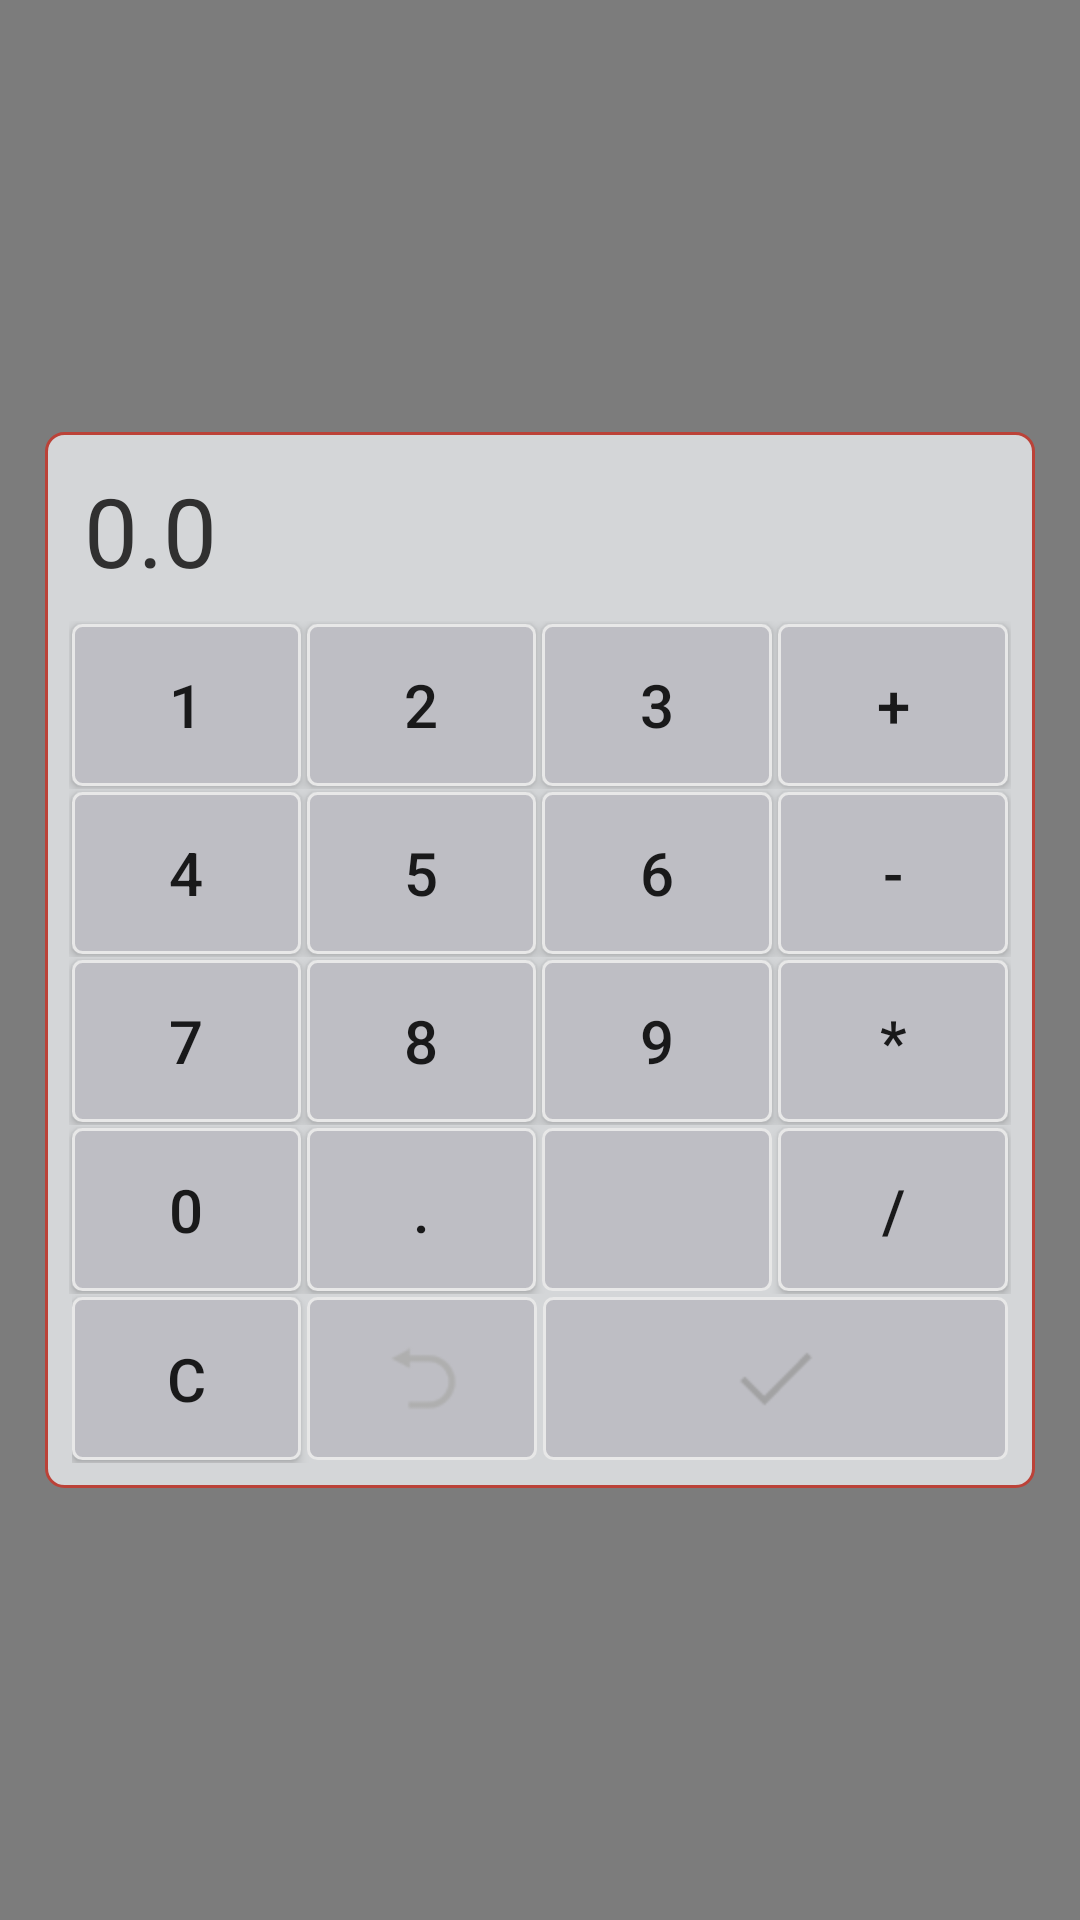

Here is an Android app screen rendered from its layout file. Give the layout XML and the strings, colors and styles it references.
<!-- AndroidManifest.xml: application theme AppTheme -->
<!-- res/layout/dollar_amount_picker.xml -->
<?xml version="1.0" encoding="utf-8"?>
<LinearLayout xmlns:android="http://schemas.android.com/apk/res/android"
    android:layout_width="match_parent"
    android:layout_height="match_parent"
    android:background="@color/dollar_amount_picker_bg_color"
    android:gravity="center"
    android:orientation="vertical"
    android:weightSum="100">

    <LinearLayout
        android:id="@+id/pickerBgdView"
        android:layout_width="match_parent"
        android:layout_height="0dp"
        android:layout_marginLeft="15dp"
        android:layout_marginRight="15dp"
        android:layout_weight="55"
        android:background="@drawable/dollar_amount_picker_bgd"
        android:gravity="center_horizontal"
        android:orientation="vertical"
        android:padding="8dp">

        <LinearLayout
            android:layout_width="match_parent"
            android:layout_height="wrap_content"
            android:gravity="center|left"
            android:orientation="horizontal"
            android:paddingBottom="5dp"
            android:paddingLeft="5dp">

            <TextView
                android:id="@+id/value"
                android:layout_width="match_parent"
                android:layout_height="50dp"
                android:gravity="center_vertical"
                android:text="0.0"
                android:textColor="@color/base_text_color"
                android:textSize="32dp" />
        </LinearLayout>

        <LinearLayout
            android:layout_width="match_parent"
            android:layout_height="0dp"
            android:layout_weight="1.8"
            android:orientation="vertical">

            <LinearLayout
                android:layout_width="fill_parent"
                android:layout_height="0dp"
                android:layout_weight="1.5"
                android:orientation="horizontal">

                <Button
                    android:id="@+id/b1"
                    style="@style/setTimeButtons"
                    android:text="1" />

                <Button
                    android:id="@+id/b2"
                    style="@style/setTimeButtons"
                    android:text="2" />

                <Button
                    android:id="@+id/b3"
                    style="@style/setTimeButtons"
                    android:text="3" />

                <Button
                    android:id="@+id/plus"
                    style="@style/setTimeButtons"
                    android:text="+" />
            </LinearLayout>

            <LinearLayout
                android:layout_width="fill_parent"
                android:layout_height="0dp"
                android:layout_weight="1.5"
                android:orientation="horizontal">

                <Button
                    android:id="@+id/b4"
                    style="@style/setTimeButtons"
                    android:text="4" />

                <Button
                    android:id="@+id/b5"
                    style="@style/setTimeButtons"
                    android:text="5" />

                <Button
                    android:id="@+id/b6"
                    style="@style/setTimeButtons"
                    android:text="6" />

                <Button
                    android:id="@+id/minus"
                    style="@style/setTimeButtons"
                    android:text="-" />
            </LinearLayout>

            <LinearLayout
                android:layout_width="fill_parent"
                android:layout_height="0dp"
                android:layout_weight="1.5"
                android:orientation="horizontal">

                <Button
                    android:id="@+id/b7"
                    style="@style/setTimeButtons"
                    android:text="7" />

                <Button
                    android:id="@+id/b8"
                    style="@style/setTimeButtons"
                    android:text="8" />

                <Button
                    android:id="@+id/b9"
                    style="@style/setTimeButtons"
                    android:text="9" />

                <Button
                    android:id="@+id/multiply"
                    style="@style/setTimeButtons"
                    android:text="*" />
            </LinearLayout>

            <LinearLayout
                android:layout_width="fill_parent"
                android:layout_height="0dp"
                android:layout_weight="1.5"
                android:orientation="horizontal">

                <Button
                    android:id="@+id/b0"
                    style="@style/setTimeButtons"
                    android:text="0" />

                <Button
                    android:id="@+id/dot"
                    style="@style/setTimeButtons"
                    android:text="." />

                <ImageButton
                    android:id="@+id/backspace"
                    style="@style/setTimeButtons"
                    android:src="@drawable/ic_action_backspace" />

                <Button
                    android:id="@+id/divide"
                    style="@style/setTimeButtons"
                    android:text="/" />
            </LinearLayout>

            <LinearLayout
                android:layout_width="fill_parent"
                android:layout_height="0dp"
                android:layout_weight="1.5"
                android:orientation="horizontal">

                <LinearLayout
                    android:layout_width="0dp"
                    android:layout_height="match_parent"
                    android:layout_marginLeft="1dp"
                    android:layout_marginRight="1dp"
                    android:layout_weight="1"
                    android:orientation="horizontal">

                    <Button
                        android:id="@+id/clear"
                        style="@style/setTimeButtonsTBRmargin"
                        android:text="C" />

                    <ImageButton
                        android:id="@+id/cancel"
                        style="@style/setTimeButtonsTBLmargin"
                        android:src="@drawable/ic_action_undo" />
                </LinearLayout>

                <ImageButton
                    android:id="@+id/ok"
                    style="@style/setTimeActionButtons"
                    android:layout_weight="1"
                    android:src="@drawable/ic_action_accept" />
            </LinearLayout>
        </LinearLayout>
    </LinearLayout>
</LinearLayout>
<!-- resources referenced by this layout -->
<resources>
  <color name="base_text_color">#303030</color>
  <color name="dollar_amount_picker_bg_color">#80000000</color>
  <!-- drawable dollar_amount_picker_bgd (drawable) -->
  <shape xmlns:android="http://schemas.android.com/apk/res/android"
      android:shape="rectangle">
  
      <solid android:color="#ffd4d6d8" />
  
      <padding
          android:bottom="2dp"
          android:left="2dp"
          android:right="2dp"
          android:top="2dp" />
  
      <corners android:radius="6dp" />
  
      <stroke
          android:width="1dp"
          android:color="@color/base_red" />
  </shape>
  <style name="setTimeActionButtons">
          <item name="android:layout_width">0dp</item>
          <item name="android:layout_height">fill_parent</item>
          <item name="android:layout_margin">1dp</item>
          <item name="android:paddingTop">2dp</item>
          <item name="android:paddingBottom">2dp</item>
          <item name="android:layout_weight">1</item>
          <item name="android:background">@drawable/btn_selector</item>
          <item name="android:textSize">20sp</item>
      </style>
  <style name="setTimeButtons">
          <item name="android:layout_width">0dp</item>
          <item name="android:layout_height">fill_parent</item>
          <item name="android:layout_margin">1dp</item>
          <item name="android:paddingTop">2dp</item>
          <item name="android:paddingBottom">2dp</item>
          <item name="android:layout_weight">1</item>
          <item name="android:background">@drawable/btn_selector</item>
          <item name="android:textSize">20sp</item>
      </style>
  <style name="setTimeButtonsTBRmargin">
          <item name="android:layout_width">0dp</item>
          <item name="android:layout_height">fill_parent</item>
          <item name="android:layout_marginTop">1dp</item>
          <item name="android:layout_marginBottom">1dp</item>
          <item name="android:layout_marginLeft">0dp</item>
          <item name="android:layout_marginRight">1dp</item>
          <item name="android:paddingTop">2dp</item>
          <item name="android:paddingBottom">2dp</item>
          <item name="android:layout_weight">1</item>
          <item name="android:background">@drawable/btn_selector</item>
          <item name="android:textSize">20sp</item>
      </style>
  <style name="AppTheme" parent="Theme.AppCompat.Light.DarkActionBar">
          
      </style>
  <color name="base_red">#bb4238</color>
  <!-- drawable btn_selector (drawable) -->
  <?xml version="1.0" encoding="utf-8"?>
  <selector xmlns:android="http://schemas.android.com/apk/res/android">
  
      <item android:drawable="@drawable/btn_shape_pressed" android:state_pressed="true"/>
      <item android:drawable="@drawable/btn_shape_pressed" android:state_selected="true"/>
      <item android:drawable="@drawable/btn_shape_released"/>
  
  </selector>
  <!-- drawable btn_shape_pressed (drawable) -->
  <shape xmlns:android="http://schemas.android.com/apk/res/android"
      android:shape="rectangle" >
  
      <solid android:color="@color/pressed_btn_background" />
  
      <padding
          android:bottom="2dp"
          android:left="2dp"
          android:right="2dp"
          android:top="2dp" />
  
      <corners android:radius="4dp" />
  
  </shape>
  <!-- drawable btn_shape_released (drawable) -->
  <shape xmlns:android="http://schemas.android.com/apk/res/android"
      android:shape="rectangle">
  
      <solid android:color="@color/released_btn_background" />
  
      <padding
          android:bottom="2dp"
          android:left="2dp"
          android:right="2dp"
          android:top="2dp" />
  
      <stroke
          android:width="1dp"
          android:color="#e8e8e8" />
  
      <corners android:radius="3dp" />
  
  </shape>
  <color name="pressed_btn_background">#9e9ea4</color>
  <color name="released_btn_background">#bebec4</color>
</resources>
